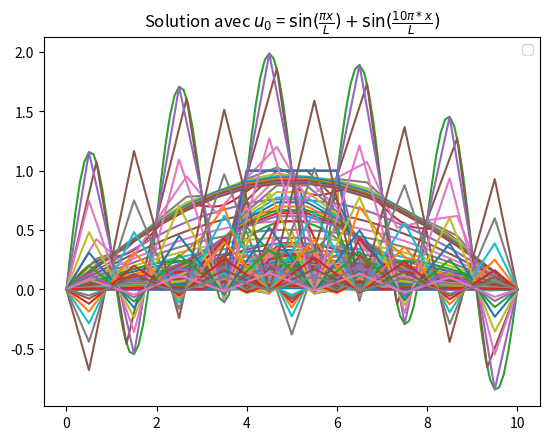

This chart was generated by the following Python code:
#%%
import numpy as np
import matplotlib.pyplot as plt


# Définition des variables demandées
L = 10
v = 1
T = 30


def chaleur_1Dimp(Nx,Nt,u0):

    deltax = L/Nx
    x = np.linspace(0,L,Nx+1)

    deltat = T/Nt
    t = np.linspace(0,T,Nt+1)

    U = np.zeros(shape=(Nx+1,Nt+1))

    # Définition des constantes nécessaires
    C1 = u0(0)
    C2 = u0(L)
    lmbda = v*deltat/deltax**2

    # Initialisation de la matrice U
    for i in range(Nt+1):
        U[0,i] = C1
        U[Nx,i] = C2
    U[1:-1,0] = [u0(xi) for xi in x[1:-1]]

    # Construction de la matrice de discrétisation
    A = np.identity(Nx-1)*(1+2*lmbda)
    b = [-lmbda]*(Nx-2)
    np.fill_diagonal(A[1:],b)
    np.fill_diagonal(A[:,1:],b)

    Ainv = np.linalg.inv(A)
    Bc = np.zeros(Nx-1)
    Bc[0] = C1*lmbda
    Bc[-1] = C2*lmbda
     

    for i in range(Nt):
        Uh = U[1:-1,i]
        res = Ainv.dot((Uh+Bc))
        
        # Ajout de la solution au tableau U 
        U[1:-1,i+1] = res


    return U

# Définition des différents u0 que l'on va utiliser
def u0_1(x):
    return np.exp(-5*(x-L/2)**2)

def u0_2(x):
    return 1 if L/2 - 1 <= x <= L/2 + 1 else 0

def u0_3(x):
    return np.sin(np.pi*x/L)+np.sin(10*np.pi*x/L)


#%%

# Affichage des convergences pour les 3 u0 
Nx = 100
Nt = 20
x = np.linspace(0,L,Nx+1)

U_1 = chaleur_1Dimp(Nx,Nt,u0_1)
for i in range(Nt+1):
    t_val = i * T / Nt
    plt.plot(x, U_1[:,i])
    #plt.plot(x, U_1[:,i], label=f't={t_val:.2f}')
    plt.title(r'Solution avec $u_0$ = $\exp(-5*(x-\frac{L}{2})^2)$')
    plt.legend()
plt.show()


U_2 = chaleur_1Dimp(Nx,Nt,u0_2)
for i in range(Nt+1):
    t_val = i * T / Nt
    plt.plot(x, U_2[:,i])
    #plt.plot(x, U_2[:,i], label=f't={t_val:.2f}')
    plt.title(r'Solution avec $u_0$ = 1 ou 0')
    plt.legend()
plt.show()

U_3 = chaleur_1Dimp(Nx,Nt,u0_3)
for i in range(Nt+1):
    t_val = i * T / Nt
    plt.plot(x, U_3[:,i])
    #plt.plot(x, U_3[:,i], label=f't={t_val:.2f}')
    plt.title(r'Solution avec $u_0$ = $\sin(\frac{\pi x}{L}) + \sin(\frac{10\pi*x}{L})$')
    plt.legend()
plt.show()



# %%

def chaleur_1Dexp(Nx,Nt,u0,CFL=0.05):

    deltax = L/Nx
    x = np.linspace(0,L,Nx+1)

    deltat = CFL*deltax**2/2/v
    t = np.linspace(0,T,Nt+1)

    U = np.zeros(shape=(Nx+1,Nt+1))

    # Définition des constantes nécessaires
    C1 = u0(0)
    C2 = u0(L)
    lmbda = v*deltat/deltax**2

    # Initialisation de la matrice U
    for i in range(Nt+1):
        U[0,i] = C1
        U[Nx,i] = C2
    U[1:-1,0] = [u0(xi) for xi in x[1:-1]]

    # Construction de la matrice de discrétisation
    A = np.identity(Nx-1)*(1-2*lmbda)
    b = [lmbda]*(Nx-2)
    np.fill_diagonal(A[1:],b)
    np.fill_diagonal(A[:,1:],b)

    Bc = np.zeros(Nx-1)
    Bc[0] = C1*lmbda
    Bc[-1] = C2*lmbda
     

    for i in range(Nt):
        Uh = U[1:-1,i]
        res = A.dot((Uh+Bc))
        
        # Ajout de la solution au tableau U 
        U[1:-1,i+1] = res
    
    return U


#%%
Nx = 15
Nt = 10
x = np.linspace(0,L,Nx+1)

U_1 = chaleur_1Dexp(Nx,Nt,u0_1,0.5)
for i in range(Nt+1):
    t_val = i * T / Nt
    plt.plot(x, U_1[:,i])
    #plt.plot(x, U_1[:,i], label=f't={t_val:.2f}')
    plt.title(r'Solution avec $u_0$ = $\exp(-5*(x-\frac{L}{2})^2)$')
    plt.legend()
plt.show()


U_2 = chaleur_1Dexp(Nx,Nt,u0_2,0.5)
for i in range(Nt+1):
    t_val = i * T / Nt
    plt.plot(x, U_2[:,i])
    #plt.plot(x, U_2[:,i], label=f't={t_val:.2f}')
    plt.title(r'Solution avec $u_0$ = 1 ou 0')
    plt.legend()
plt.show()

U_3 = chaleur_1Dexp(Nx,Nt,u0_3,0.5)
for i in range(Nt+1):
    t_val = i * T / Nt
    plt.plot(x, U_3[:,i])
    #plt.plot(x, U_3[:,i], label=f't={t_val:.2f}')
    plt.title(r'Solution avec $u_0$ = $\sin(\frac{\pi x}{L}) + \sin(\frac{10\pi*x}{L})$')
    plt.legend()
plt.show()

# %%
def chaleur_1DCN(Nx,Nt,u0):

    deltax = L/Nx
    x = np.linspace(0,L,Nx+1)

    deltat = T/Nt
    t = np.linspace(0,T,Nt+1)

    U = np.zeros(shape=(Nx+1,Nt+1))

    # Définition des constantes nécessaires
    C1 = u0(0)
    C2 = u0(L)
    lmbda = v*deltat/deltax**2/2

    # Initialisation de la matrice U
    for i in range(Nt+1):
        U[0,i] = C1
        U[Nx,i] = C2
    U[1:-1,0] = [u0(xi) for xi in x[1:-1]]

    # Construction de la matrice de discrétisation à gauche
    A1 = np.identity(Nx-1)*(1+2*lmbda)
    b1 = [-lmbda]*(Nx-2)
    np.fill_diagonal(A1[1:],b1)
    np.fill_diagonal(A1[:,1:],b1)
    A1inv = np.linalg.inv(A1)

    # Construction de la matrice de discrétisation à droite
    A2 = np.identity(Nx-1)*(1-2*lmbda)
    b2 = [lmbda]*(Nx-2)
    np.fill_diagonal(A2[1:],b2)
    np.fill_diagonal(A2[:,1:],b2)

    Bc = np.zeros(Nx-1)
    Bc[0] = 2*C1*lmbda
    Bc[-1] = 2*C2*lmbda
     

    for i in range(Nt):
        Uh = U[1:-1,i]
        res = A1inv.dot((A2.dot(Uh))+Bc)
        
        # Ajout de la solution au tableau U 
        U[1:-1,i+1] = res
    
    return U

#%%

Nx = 20
Nt = 13
x = np.linspace(0,L,Nx+1)

U_1 = chaleur_1DCN(Nx,Nt,u0_1)
for i in range(Nt+1):
    t_val = i * T / Nt
    plt.plot(x, U_1[:,i])
    #plt.plot(x, U_1[:,i], label=f't={t_val:.2f}')
    plt.title(r'Solution avec $u_0$ = $\exp(-5*(x-\frac{L}{2})^2)$')
    plt.legend()
plt.show()


U_2 = chaleur_1DCN(Nx,Nt,u0_2)
for i in range(Nt+1):
    t_val = i * T / Nt
    plt.plot(x, U_2[:,i])
    #plt.plot(x, U_2[:,i], label=f't={t_val:.2f}')
    plt.title(r'Solution avec $u_0$ = 1 ou 0')
    plt.legend()
plt.show()

U_3 = chaleur_1DCN(Nx,Nt,u0_3)
for i in range(Nt+1):
    t_val = i * T / Nt
    plt.plot(x, U_3[:,i])
    #plt.plot(x, U_3[:,i], label=f't={t_val:.2f}')
    plt.title(r'Solution avec $u_0$ = $\sin(\frac{\pi x}{L}) + \sin(\frac{10\pi*x}{L})$')
    plt.legend()
plt.show()
# %%
